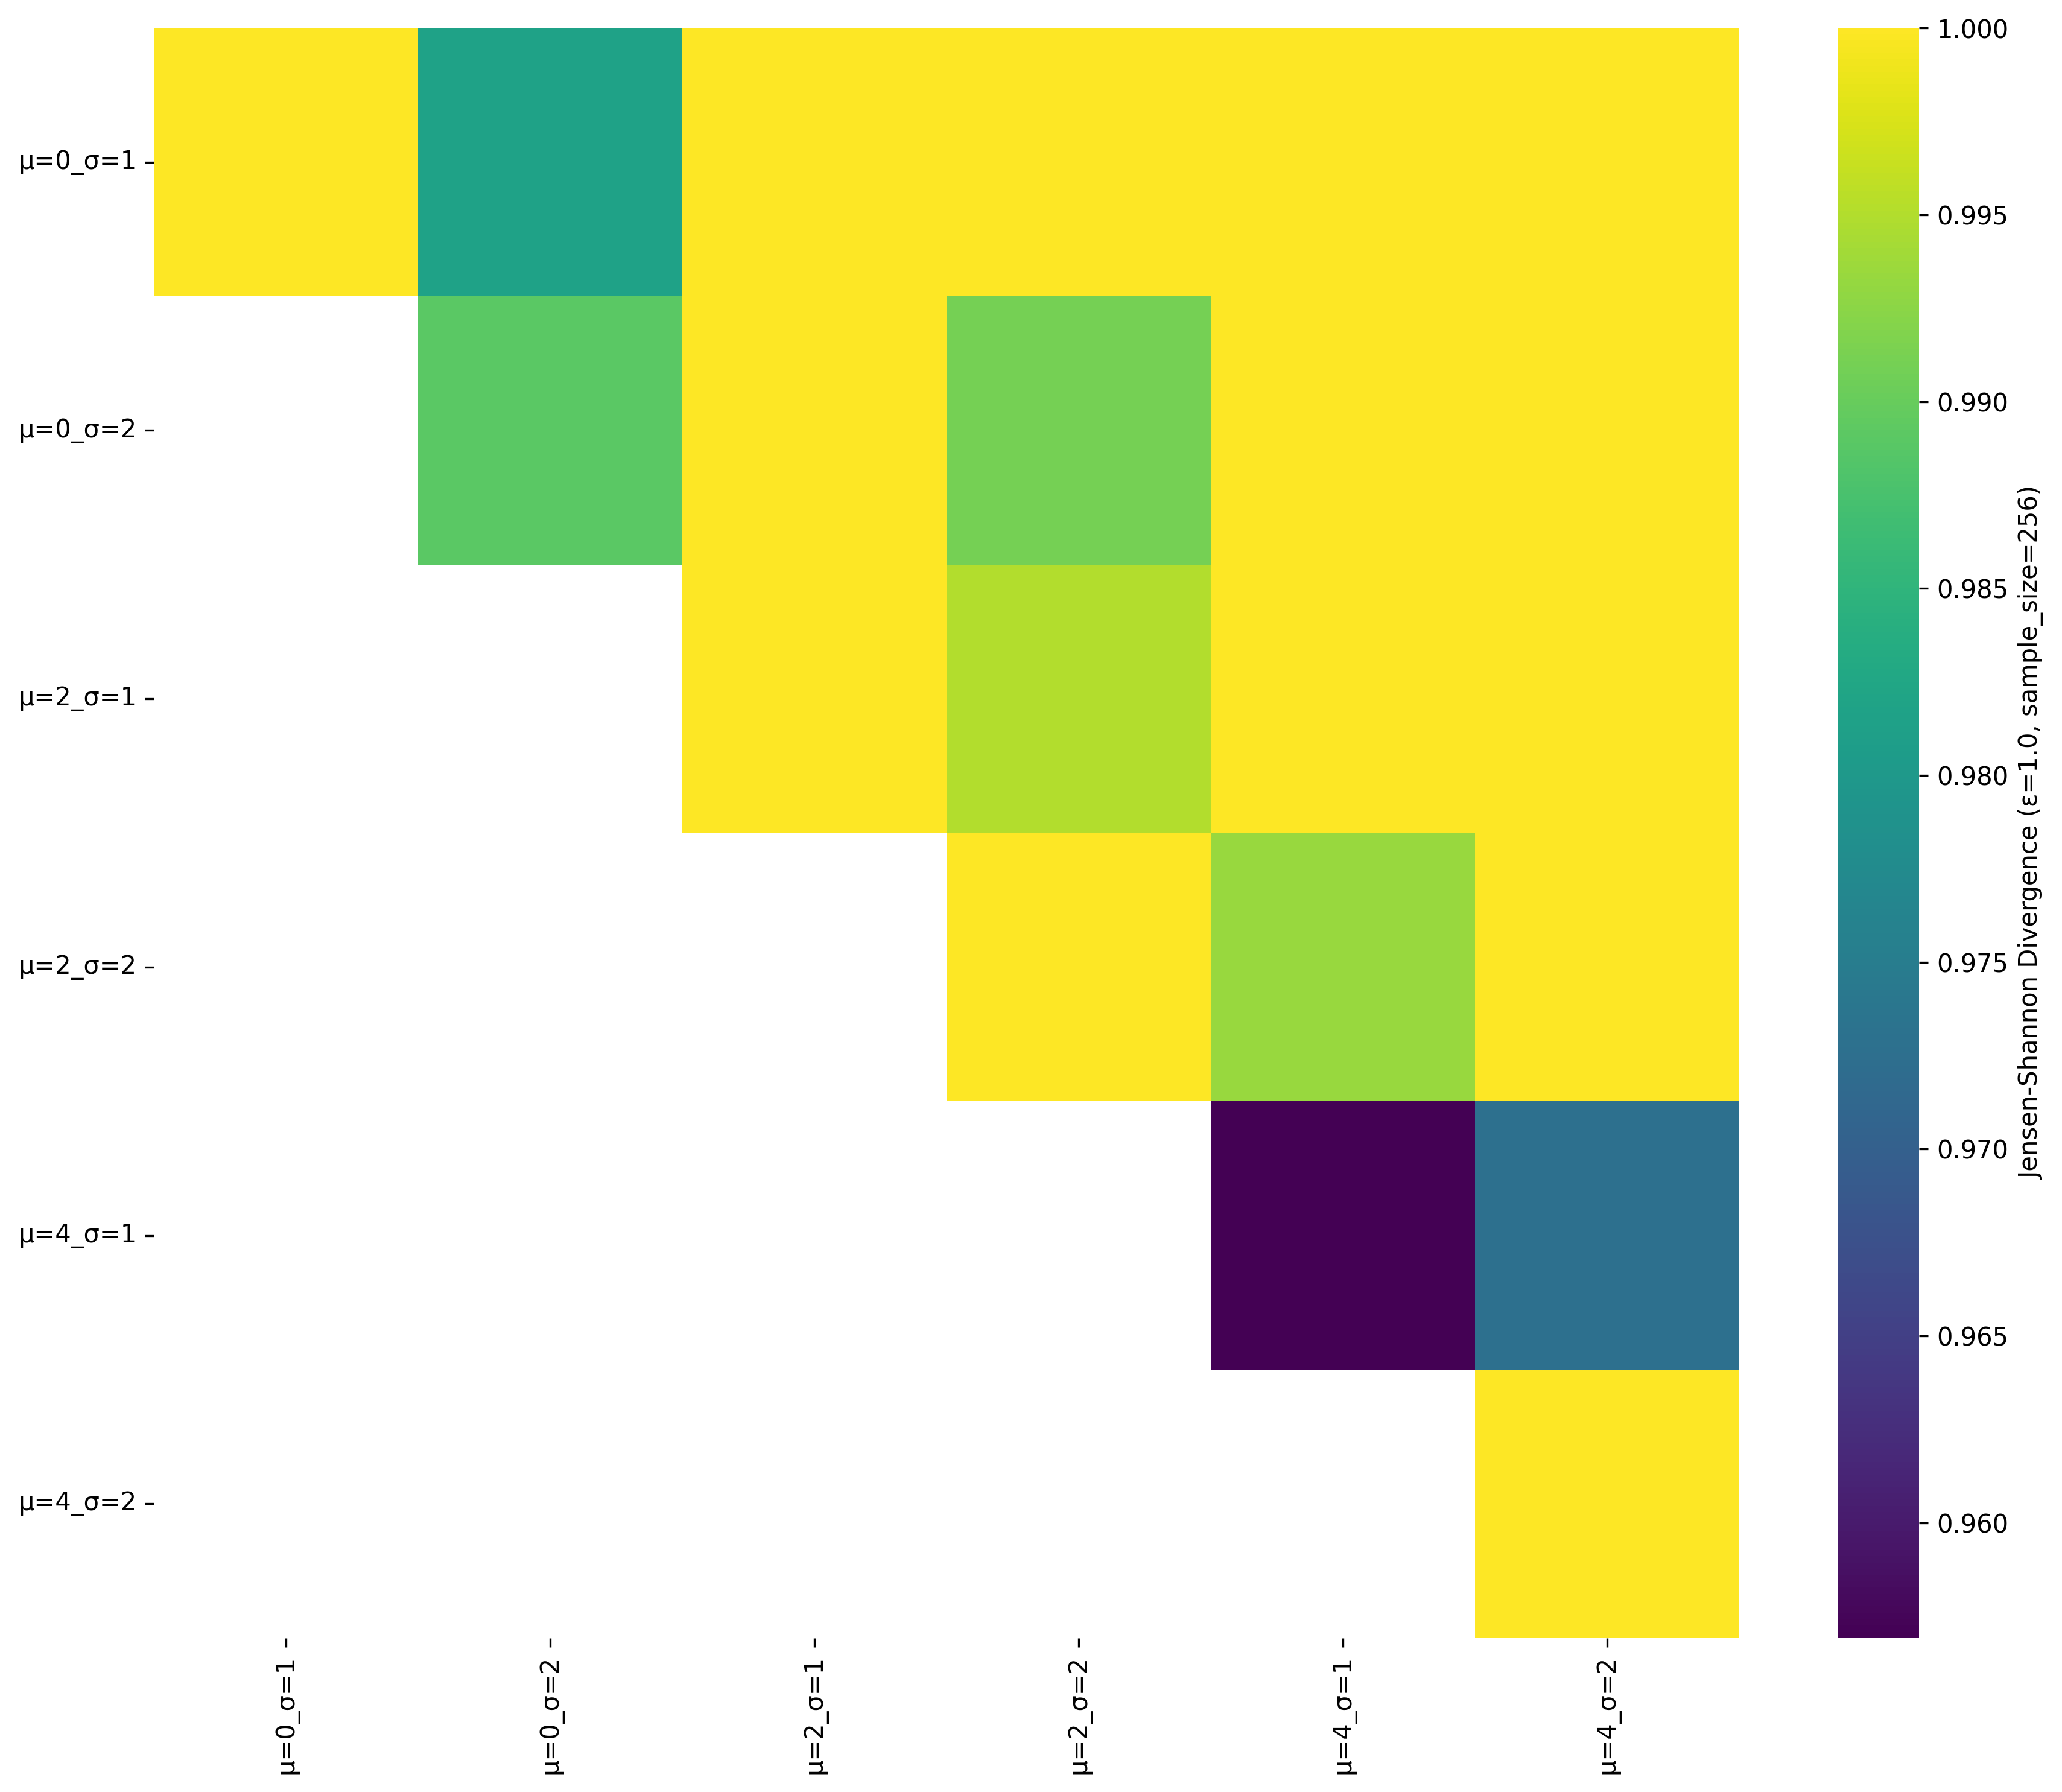

Values plotted in this chart, from the file beside it:
, μ=0_σ=1, μ=0_σ=2, μ=2_σ=1, μ=2_σ=2, μ=4_σ=1, μ=4_σ=2
μ=0_σ=1, 1.0, 0.9817, 1.0, 1, 1.0, 1.0
μ=0_σ=2, , 0.989, 1.0, 0.9911, 1.0, 1
μ=2_σ=1, , , 1, 0.9951, 1, 1.0
μ=2_σ=2, , , , 1, 0.9934, 1.0
μ=4_σ=1, , , , , 0.9569, 0.9726
μ=4_σ=2, , , , , , 1.0
